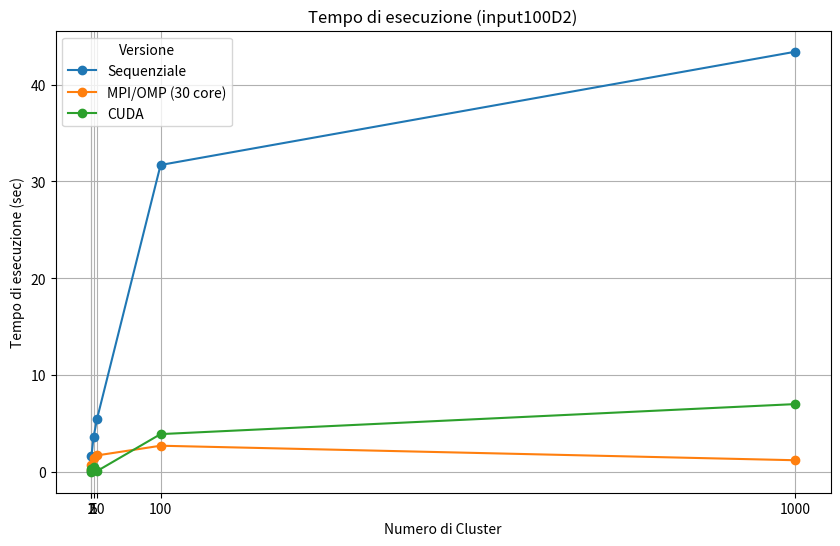

Write the Python code that produced this figure.
import matplotlib.pyplot as plt
import numpy as np

# Dati
clusters = [1, 2, 5, 10, 100, 1000]
seq_values =np.array([
     [0.061998, 1.68, 3.6, 5.5, 31.7, 43.4],
      [0.22, 0.7, 1.4, 1.7, 2.7, 1.2] # 30 core
])
values = np.array([
    [0.014,	0.25,	0.54,	0.086,	3.900,	7.00],
])

# Creazione del grafico
plt.figure(figsize=(10, 6))

plt.plot(clusters, seq_values[0], label="Sequenziale", marker='o')
plt.plot(clusters, seq_values[1], label="MPI/OMP (30 core)", marker='o')
plt.plot(clusters, values[0], label="CUDA", marker='o')

plt.xlabel('Numero di Cluster')
plt.ylabel('Tempo di esecuzione (sec)')
plt.title('Tempo di esecuzione (input100D2)')
plt.grid(True)
plt.legend(title='Versione')
plt.xticks(clusters)

# Mostra il grafico
plt.show()



